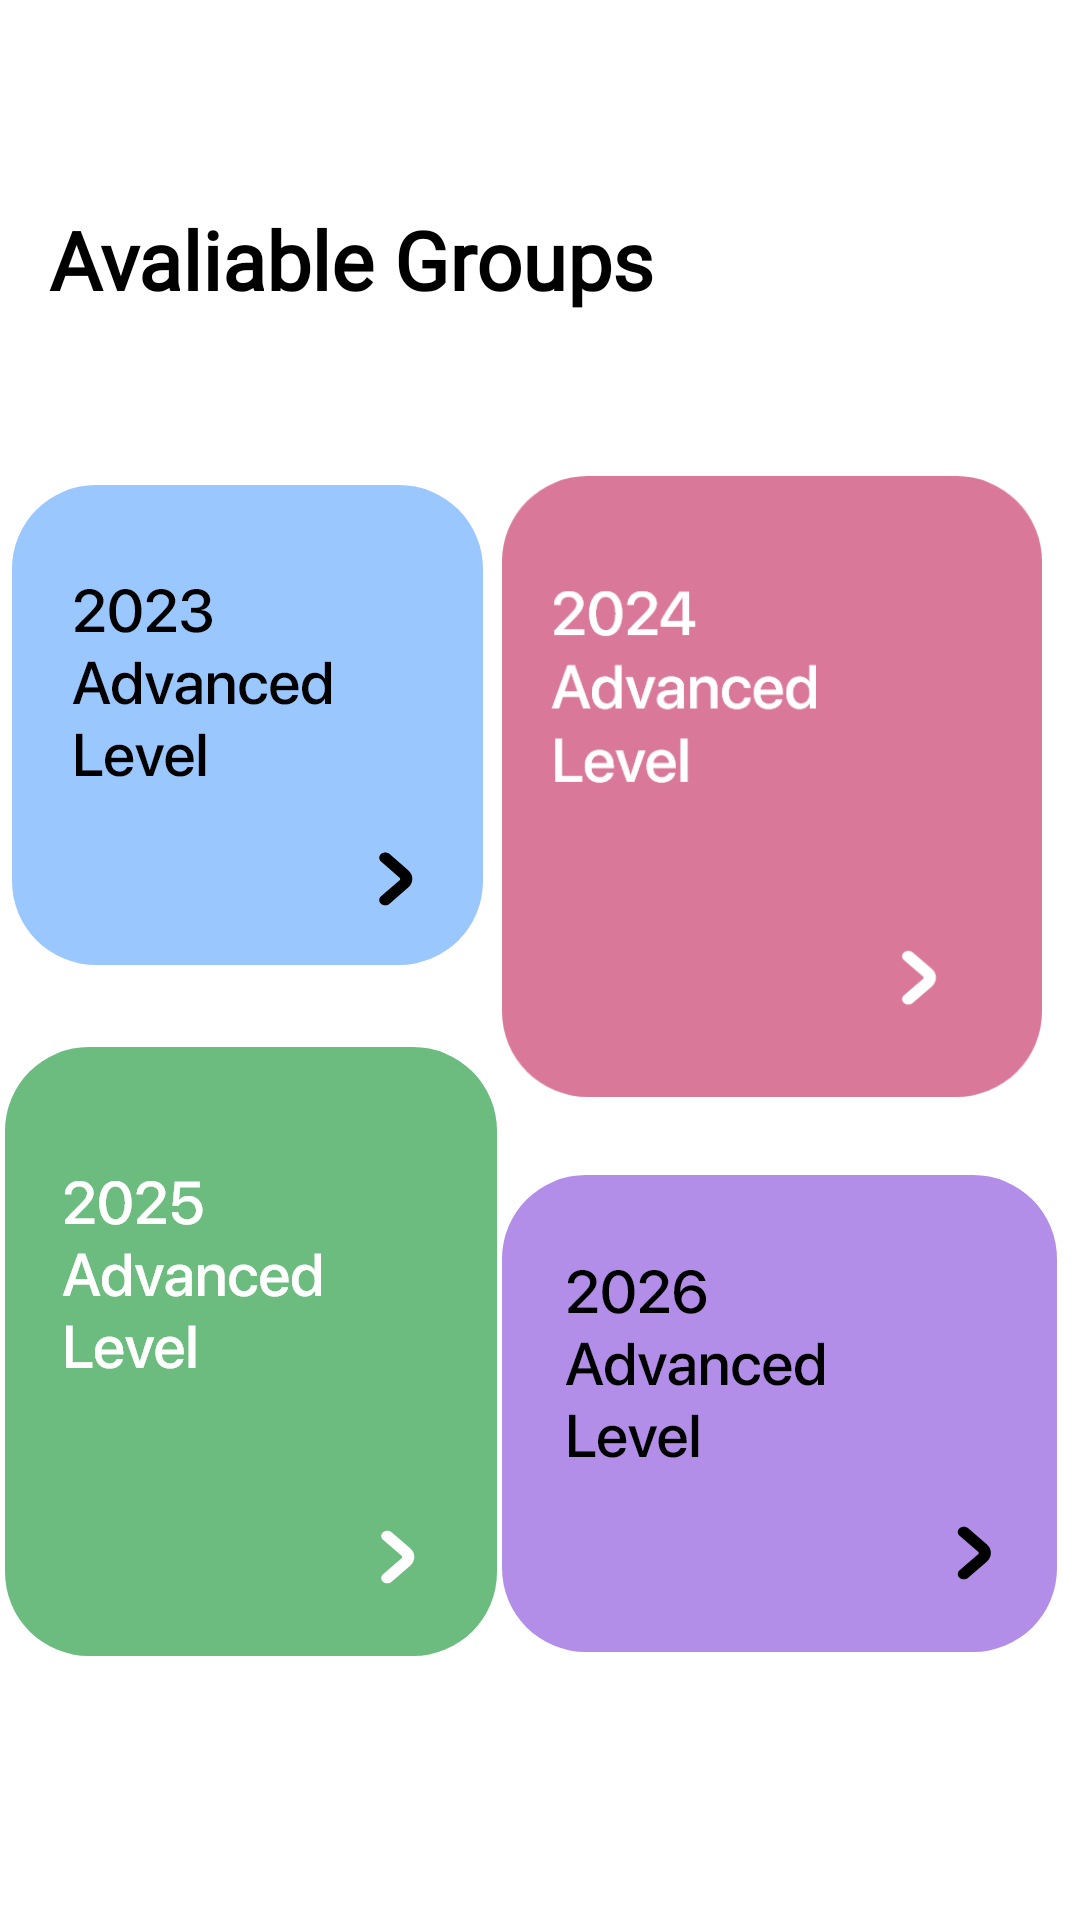

The Android layout XML behind this screen, and the referenced resources:
<!-- AndroidManifest.xml: application theme Theme.AnandaBS -->
<!-- res/layout/activity_marks_by_year.xml -->
<?xml version="1.0" encoding="utf-8"?>
<androidx.constraintlayout.widget.ConstraintLayout xmlns:android="http://schemas.android.com/apk/res/android"
    xmlns:app="http://schemas.android.com/apk/res-auto"
    xmlns:tools="http://schemas.android.com/tools"
    android:layout_width="match_parent"
    android:layout_height="match_parent"
    tools:context=".MarksByYear"
    android:background="@color/white">

    <TextView
        android:id="@+id/textView17"
        android:layout_width="wrap_content"
        android:layout_height="wrap_content"
        android:fontFamily="@font/sf"
        android:text="Avaliable Groups"
        android:textColor="@color/black"
        android:textSize="27dp"
        android:textStyle="bold"
        app:layout_constraintBottom_toBottomOf="parent"
        app:layout_constraintEnd_toEndOf="parent"
        app:layout_constraintHorizontal_bias="0.103"
        app:layout_constraintStart_toStartOf="parent"
        app:layout_constraintTop_toTopOf="parent"
        app:layout_constraintVertical_bias="0.113" />

    <ImageButton
        android:id="@+id/imgbtn_2023Al"
        android:layout_width="wrap_content"
        android:layout_height="wrap_content"
        android:layout_marginTop="12dp"
        android:background="@drawable/threeal"
        app:layout_constraintBottom_toBottomOf="parent"
        app:layout_constraintEnd_toStartOf="@+id/imgbtn_2024Al"
        app:layout_constraintHorizontal_bias="0.396"
        app:layout_constraintStart_toStartOf="parent"
        app:layout_constraintTop_toBottomOf="@+id/textView17"
        app:layout_constraintVertical_bias="0.125" />

    <ImageButton
        android:id="@+id/imgbtn_2024Al"
        android:layout_width="180dp"
        android:layout_height="207dp"
        android:background="@drawable/foural"
        app:layout_constraintBottom_toBottomOf="parent"
        app:layout_constraintEnd_toEndOf="parent"
        app:layout_constraintHorizontal_bias="0.93"
        app:layout_constraintStart_toStartOf="parent"
        app:layout_constraintTop_toBottomOf="@+id/textView17"
        app:layout_constraintVertical_bias="0.165" />

    <ImageButton
        android:id="@+id/imgbtn_2025Al"
        android:layout_width="wrap_content"
        android:layout_height="wrap_content"
        android:background="@drawable/fiveal"
        app:layout_constraintBottom_toBottomOf="parent"
        app:layout_constraintEnd_toStartOf="@+id/imgbtn_2026Al"
        app:layout_constraintHorizontal_bias="0.479"
        app:layout_constraintStart_toStartOf="parent"
        app:layout_constraintTop_toBottomOf="@+id/imgbtn_2023Al"
        app:layout_constraintVertical_bias="0.236" />

    <ImageButton
        android:id="@+id/imgbtn_2026Al"
        android:layout_width="wrap_content"
        android:layout_height="wrap_content"
        android:background="@drawable/sixal"
        app:layout_constraintBottom_toBottomOf="parent"
        app:layout_constraintEnd_toEndOf="parent"
        app:layout_constraintHorizontal_bias="0.0"
        app:layout_constraintStart_toStartOf="@+id/imgbtn_2024Al"
        app:layout_constraintTop_toBottomOf="@+id/imgbtn_2024Al"
        app:layout_constraintVertical_bias="0.224" />
</androidx.constraintlayout.widget.ConstraintLayout>
<!-- resources referenced by this layout -->
<resources>
  <color name="black">#FF000000</color>
  <color name="white">#FFFFFFFF</color>
  <!-- drawable fiveal: png bitmap (drawable-hdpi, 8924 bytes) -->
  <!-- drawable foural: png bitmap (drawable-hdpi, 9056 bytes) -->
  <!-- drawable sixal: png bitmap (drawable-hdpi, 8767 bytes) -->
  <!-- drawable threeal: png bitmap (drawable-hdpi, 8320 bytes) -->
  <style name="Theme.AnandaBS" parent="Theme.MaterialComponents.DayNight.NoActionBar">
          
          <item name="colorPrimary">#11D5C5</item>
          <item name="colorPrimaryVariant">@color/teal_700</item>
          <item name="colorOnPrimary">#00FFFFFF</item>
          
          <item name="colorSecondary">#020202</item>
          <item name="colorSecondaryVariant">@color/black</item>
          <item name="colorOnSecondary">#B4000000</item>
          
          <item name="android:windowLightStatusBar">true</item>
          <item name="android:statusBarColor" tools:targetApi="l">#FFFFFF</item>
  
      </style>
  <color name="teal_700">#FF018786</color>
</resources>
